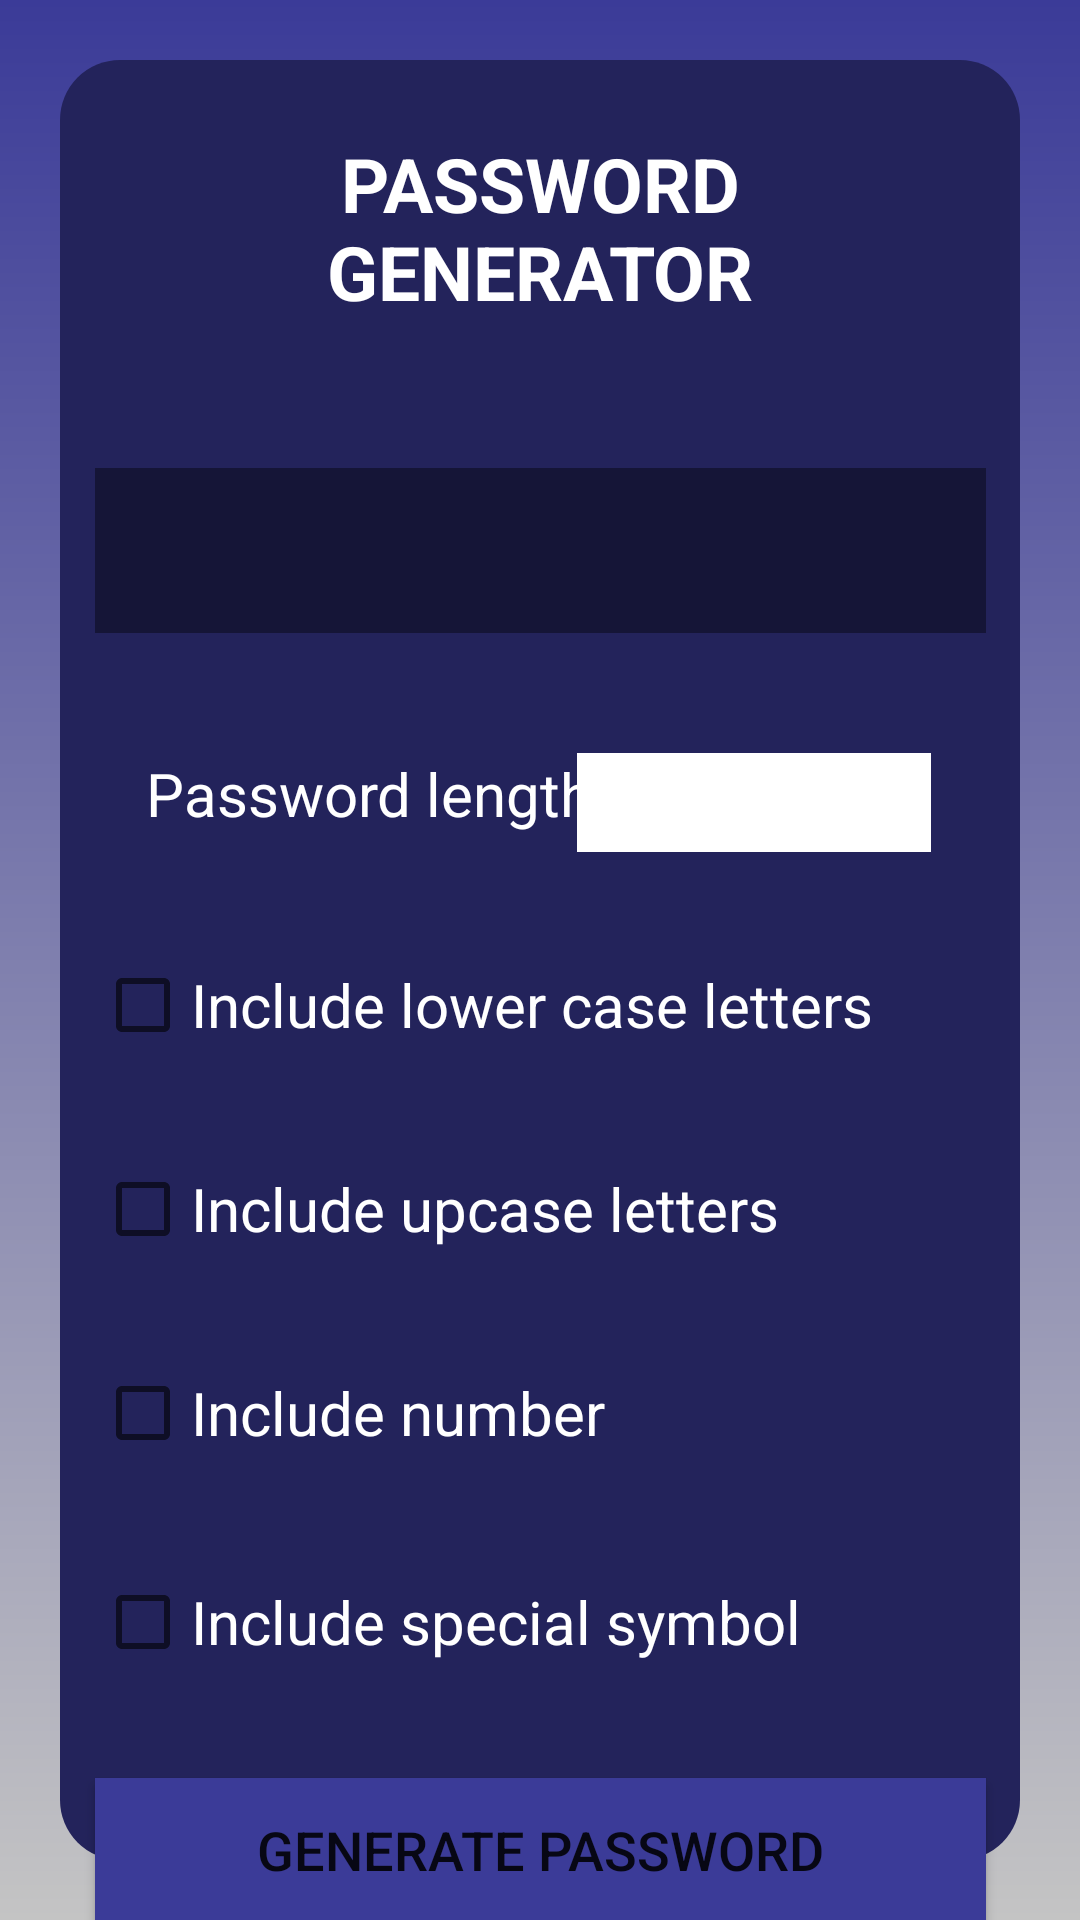

Android layout source for this screen:
<!-- AndroidManifest.xml: application theme Theme.Lab2_VoQuocKhanh_18058521 -->
<!-- res/layout/layouut_2d.xml -->
<?xml version="1.0" encoding="utf-8"?>
<androidx.constraintlayout.widget.ConstraintLayout
    xmlns:android="http://schemas.android.com/apk/res/android"
    xmlns:app="http://schemas.android.com/apk/res-auto"
    xmlns:tools="http://schemas.android.com/tools"
    android:layout_width="match_parent"
    android:layout_height="match_parent"
    android:background="@drawable/bg_layout_2d">

    <View
        android:id="@+id/view8"
        android:layout_width="0dp"
        android:layout_height="0dp"
        android:layout_marginStart="20dp"
        android:layout_marginLeft="20dp"
        android:layout_marginTop="20dp"
        android:layout_marginEnd="20dp"
        android:layout_marginRight="20dp"
        android:layout_marginBottom="20dp"
        android:background="@drawable/bg_2d_view"
        app:layout_constraintBottom_toBottomOf="parent"
        app:layout_constraintEnd_toEndOf="parent"
        app:layout_constraintHorizontal_bias="0.0"
        app:layout_constraintStart_toStartOf="parent"
        app:layout_constraintTop_toTopOf="parent"
        app:layout_constraintVertical_bias="0.0" />

    <TextView
        android:id="@+id/textView12"
        android:layout_width="181dp"
        android:layout_height="64dp"
        android:layout_marginTop="24dp"
        android:gravity="center"
        android:text="PASSWORD GENERATOR"
        android:textColor="@color/white"
        android:textSize="25sp"
        android:textStyle="bold"
        app:layout_constraintEnd_toEndOf="@+id/view8"
        app:layout_constraintStart_toStartOf="@+id/view8"
        app:layout_constraintTop_toTopOf="@+id/view8" />

    <EditText
        android:id="@+id/editTextTextPassword"
        android:layout_width="297dp"
        android:layout_height="55dp"
        android:layout_marginTop="48dp"
        android:background="#151537"
        android:ems="10"
        android:inputType="textPassword"
        android:textColor="@color/white"
        android:textSize="18sp"
        app:layout_constraintEnd_toEndOf="@+id/view8"
        app:layout_constraintStart_toStartOf="@+id/view8"
        app:layout_constraintTop_toBottomOf="@+id/textView12" />

    <TextView
        android:id="@+id/textView17"
        android:layout_width="wrap_content"
        android:layout_height="33dp"
        android:layout_marginTop="40dp"
        android:text="Password length"
        android:textColor="@color/white"
        android:textSize="20sp"
        app:layout_constraintEnd_toEndOf="@+id/view8"
        app:layout_constraintHorizontal_bias="0.167"
        app:layout_constraintStart_toStartOf="@+id/view8"
        app:layout_constraintTop_toBottomOf="@+id/editTextTextPassword" />

    <EditText
        android:id="@+id/editTextTextPersonName2"
        android:layout_width="118dp"
        android:layout_height="33dp"
        android:layout_marginTop="40dp"
        android:background="@color/white"
        android:ems="10"
        android:inputType="textPersonName"
        android:textSize="20sp"
        app:layout_constraintEnd_toEndOf="@+id/view8"
        app:layout_constraintHorizontal_bias="0.853"
        app:layout_constraintStart_toStartOf="@+id/view8"
        app:layout_constraintTop_toBottomOf="@+id/editTextTextPassword" />

    <CheckBox
        android:id="@+id/checkBox"
        android:layout_width="297dp"
        android:layout_height="wrap_content"
        android:layout_marginTop="100dp"
        android:gravity="center|left"
        android:text="Include lower case letters"
        android:textColor="@color/white"
        android:textSize="20sp"
        app:layout_constraintEnd_toEndOf="@+id/view8"
        app:layout_constraintStart_toStartOf="@+id/view8"
        app:layout_constraintTop_toBottomOf="@+id/editTextTextPassword" />

    <CheckBox
        android:id="@+id/checkBox2"
        android:layout_width="297dp"
        android:layout_height="wrap_content"
        android:layout_marginTop="20dp"
        android:gravity="center|left"
        android:text="Include upcase letters"
        android:textColor="@color/white"
        android:textSize="20sp"
        app:layout_constraintEnd_toEndOf="@+id/view8"
        app:layout_constraintStart_toStartOf="@+id/view8"
        app:layout_constraintTop_toBottomOf="@+id/checkBox" />

    <CheckBox
        android:id="@+id/checkBox3"
        android:layout_width="297dp"
        android:layout_height="wrap_content"
        android:layout_marginTop="20dp"
        android:text="Include number"
        android:textColor="@color/white"
        android:textSize="20sp"
        app:layout_constraintEnd_toEndOf="@+id/view8"
        app:layout_constraintStart_toStartOf="@+id/view8"
        app:layout_constraintTop_toBottomOf="@+id/checkBox2" />

    <CheckBox
        android:id="@+id/checkBox4"
        android:layout_width="297dp"
        android:layout_height="48dp"
        android:layout_marginTop="20dp"
        android:text="Include special symbol"
        android:textColor="@color/white"
        android:textSize="20sp"
        app:layout_constraintBottom_toBottomOf="@+id/view8"
        app:layout_constraintEnd_toEndOf="@+id/view8"
        app:layout_constraintStart_toStartOf="@+id/view8"
        app:layout_constraintTop_toBottomOf="@+id/checkBox3"
        app:layout_constraintVertical_bias="0.027" />

    <Button
        android:id="@+id/button"
        android:layout_width="297dp"
        android:layout_height="wrap_content"
        android:layout_marginTop="28dp"
        android:background="#3B3B98"
        android:text="GENERATE PASSWORD"
        android:textSize="18sp"
        app:layout_constraintBottom_toBottomOf="@+id/view8"
        app:layout_constraintEnd_toEndOf="@+id/view8"
        app:layout_constraintStart_toStartOf="@+id/view8"
        app:layout_constraintTop_toBottomOf="@+id/checkBox4"
        app:layout_constraintVertical_bias="0.0" />
</androidx.constraintlayout.widget.ConstraintLayout>
<!-- resources referenced by this layout -->
<resources>
  <!-- drawable bg_2d_view (drawable) -->
  <?xml version="1.0" encoding="utf-8"?>
  <shape xmlns:android="http://schemas.android.com/apk/res/android" android:shape="rectangle">
      <solid android:color="#23235B"></solid>
      <corners android:radius="20dp"></corners>
  </shape>
  <!-- drawable bg_layout_2d (drawable) -->
  <?xml version="1.0" encoding="utf-8"?>
  <shape xmlns:android="http://schemas.android.com/apk/res/android" android:shape="rectangle" >
      <gradient
          android:angle="90"
          android:endColor="#3B3B98"
          android:startColor="#C4C4C4"
          android:type="linear" />
  
      <corners
          android:radius="0dp"/>
  </shape>
  <style name="Theme.Lab2_VoQuocKhanh_18058521" parent="Theme.MaterialComponents.DayNight.DarkActionBar">
          
          <item name="colorPrimary">@color/purple_500</item>
          <item name="colorPrimaryVariant">@color/purple_700</item>
          <item name="colorOnPrimary">@color/white</item>
          
          <item name="colorSecondary">@color/teal_200</item>
          <item name="colorSecondaryVariant">@color/teal_700</item>
          <item name="colorOnSecondary">@color/black</item>
          
          <item name="android:statusBarColor" tools:targetApi="l">?attr/colorPrimaryVariant</item>
          
      </style>
  <!-- not gathered from this repository: default colours our renderer supplied (Android Studio template values) -->
  <color name="purple_500">#FF6200EE</color>
  <color name="purple_700">#FF3700B3</color>
  <color name="teal_200">#FF03DAC5</color>
  <color name="teal_700">#FF018786</color>
  <color name="black">#FF000000</color>
  <color name="white">#FFFFFFFF</color>
</resources>
